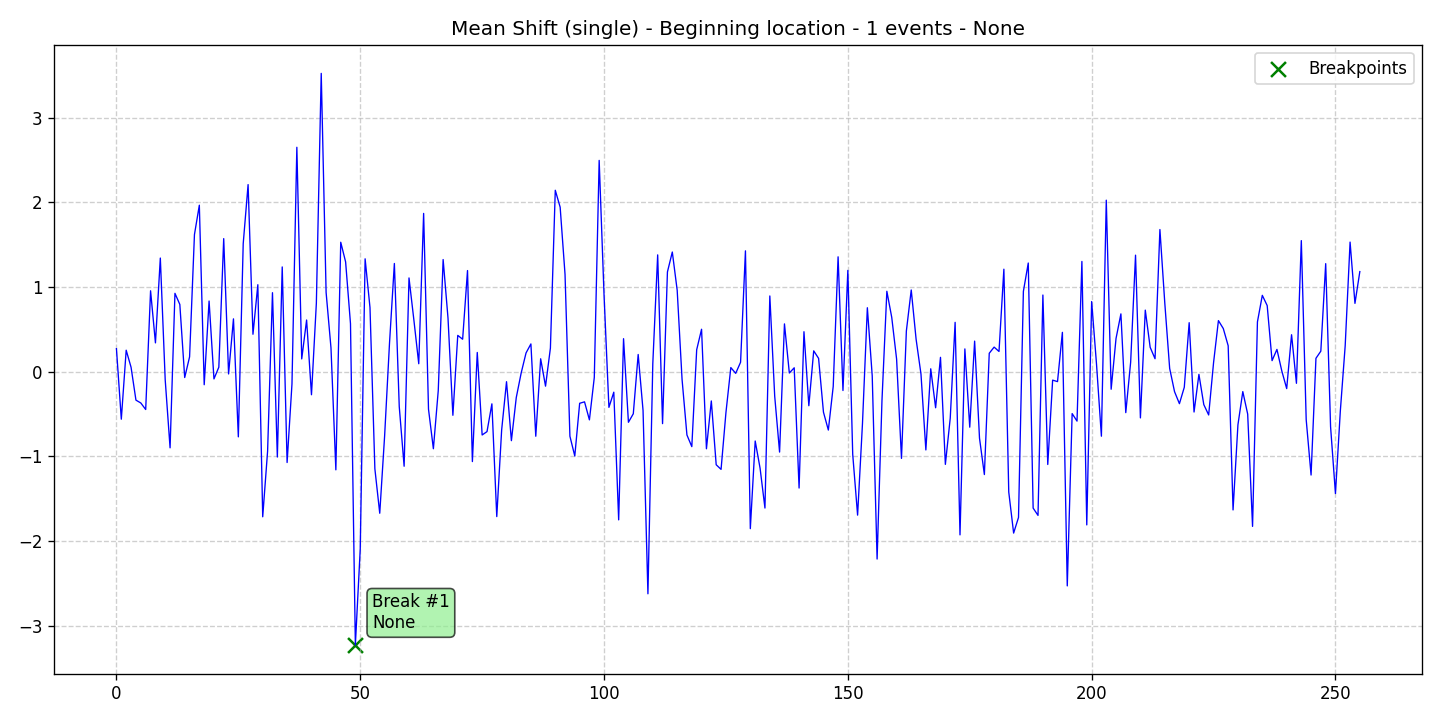

The data file committed next to this chart (first rows):
data, stationary, det_lin_up, det_lin_down, det_quad, det_cubic, det_exp, det_damped, stoc_trend, volatility, single_seas, multiple_seas, point_anom_single, point_anom_multi, collect_anom, context_anom, mean_shift, var_shift, trend_shift, date, is_break, is_anomaly, is_multi, location_beginning
0.2715, 0, 0, 0, 0, 0, 0, 0, 0, 0, 0, 0, 0, 0, 0, 0, 1, 0, 0, 2020-01-01, 0, 0, 0, 1
-0.5615, 0, 0, 0, 0, 0, 0, 0, 0, 0, 0, 0, 0, 0, 0, 0, 1, 0, 0, 2020-01-02, 0, 0, 0, 1
0.2532, 0, 0, 0, 0, 0, 0, 0, 0, 0, 0, 0, 0, 0, 0, 0, 1, 0, 0, 2020-01-03, 0, 0, 0, 1
0.05162, 0, 0, 0, 0, 0, 0, 0, 0, 0, 0, 0, 0, 0, 0, 0, 1, 0, 0, 2020-01-04, 0, 0, 0, 1
-0.3365, 0, 0, 0, 0, 0, 0, 0, 0, 0, 0, 0, 0, 0, 0, 0, 1, 0, 0, 2020-01-05, 0, 0, 0, 1
-0.3702, 0, 0, 0, 0, 0, 0, 0, 0, 0, 0, 0, 0, 0, 0, 0, 1, 0, 0, 2020-01-06, 0, 0, 0, 1
-0.4471, 0, 0, 0, 0, 0, 0, 0, 0, 0, 0, 0, 0, 0, 0, 0, 1, 0, 0, 2020-01-07, 0, 0, 0, 1
0.955, 0, 0, 0, 0, 0, 0, 0, 0, 0, 0, 0, 0, 0, 0, 0, 1, 0, 0, 2020-01-08, 0, 0, 0, 1
0.3397, 0, 0, 0, 0, 0, 0, 0, 0, 0, 0, 0, 0, 0, 0, 0, 1, 0, 0, 2020-01-09, 0, 0, 0, 1
1.342, 0, 0, 0, 0, 0, 0, 0, 0, 0, 0, 0, 0, 0, 0, 0, 1, 0, 0, 2020-01-10, 0, 0, 0, 1
-0.09554, 0, 0, 0, 0, 0, 0, 0, 0, 0, 0, 0, 0, 0, 0, 0, 1, 0, 0, 2020-01-11, 0, 0, 0, 1
-0.8998, 0, 0, 0, 0, 0, 0, 0, 0, 0, 0, 0, 0, 0, 0, 0, 1, 0, 0, 2020-01-12, 0, 0, 0, 1
0.925, 0, 0, 0, 0, 0, 0, 0, 0, 0, 0, 0, 0, 0, 0, 0, 1, 0, 0, 2020-01-13, 0, 0, 0, 1
0.7938, 0, 0, 0, 0, 0, 0, 0, 0, 0, 0, 0, 0, 0, 0, 0, 1, 0, 0, 2020-01-14, 0, 0, 0, 1
-0.06949, 0, 0, 0, 0, 0, 0, 0, 0, 0, 0, 0, 0, 0, 0, 0, 1, 0, 0, 2020-01-15, 0, 0, 0, 1
0.1745, 0, 0, 0, 0, 0, 0, 0, 0, 0, 0, 0, 0, 0, 0, 0, 1, 0, 0, 2020-01-16, 0, 0, 0, 1
1.619, 0, 0, 0, 0, 0, 0, 0, 0, 0, 0, 0, 0, 0, 0, 0, 1, 0, 0, 2020-01-17, 0, 0, 0, 1
1.966, 0, 0, 0, 0, 0, 0, 0, 0, 0, 0, 0, 0, 0, 0, 0, 1, 0, 0, 2020-01-18, 0, 0, 0, 1
-0.1546, 0, 0, 0, 0, 0, 0, 0, 0, 0, 0, 0, 0, 0, 0, 0, 1, 0, 0, 2020-01-19, 0, 0, 0, 1
0.834, 0, 0, 0, 0, 0, 0, 0, 0, 0, 0, 0, 0, 0, 0, 0, 1, 0, 0, 2020-01-20, 0, 0, 0, 1
-0.08588, 0, 0, 0, 0, 0, 0, 0, 0, 0, 0, 0, 0, 0, 0, 0, 1, 0, 0, 2020-01-21, 0, 0, 0, 1
0.05267, 0, 0, 0, 0, 0, 0, 0, 0, 0, 0, 0, 0, 0, 0, 0, 1, 0, 0, 2020-01-22, 0, 0, 0, 1
1.571, 0, 0, 0, 0, 0, 0, 0, 0, 0, 0, 0, 0, 0, 0, 0, 1, 0, 0, 2020-01-23, 0, 0, 0, 1
-0.02728, 0, 0, 0, 0, 0, 0, 0, 0, 0, 0, 0, 0, 0, 0, 0, 1, 0, 0, 2020-01-24, 0, 0, 0, 1
0.6235, 0, 0, 0, 0, 0, 0, 0, 0, 0, 0, 0, 0, 0, 0, 0, 1, 0, 0, 2020-01-25, 0, 0, 0, 1
-0.7702, 0, 0, 0, 0, 0, 0, 0, 0, 0, 0, 0, 0, 0, 0, 0, 1, 0, 0, 2020-01-26, 0, 0, 0, 1
1.512, 0, 0, 0, 0, 0, 0, 0, 0, 0, 0, 0, 0, 0, 0, 0, 1, 0, 0, 2020-01-27, 0, 0, 0, 1
2.209, 0, 0, 0, 0, 0, 0, 0, 0, 0, 0, 0, 0, 0, 0, 0, 1, 0, 0, 2020-01-28, 0, 0, 0, 1
0.4416, 0, 0, 0, 0, 0, 0, 0, 0, 0, 0, 0, 0, 0, 0, 0, 1, 0, 0, 2020-01-29, 0, 0, 0, 1
1.027, 0, 0, 0, 0, 0, 0, 0, 0, 0, 0, 0, 0, 0, 0, 0, 1, 0, 0, 2020-01-30, 0, 0, 0, 1
-1.714, 0, 0, 0, 0, 0, 0, 0, 0, 0, 0, 0, 0, 0, 0, 0, 1, 0, 0, 2020-01-31, 0, 0, 0, 1
-0.9397, 0, 0, 0, 0, 0, 0, 0, 0, 0, 0, 0, 0, 0, 0, 0, 1, 0, 0, 2020-02-01, 0, 0, 0, 1
0.9323, 0, 0, 0, 0, 0, 0, 0, 0, 0, 0, 0, 0, 0, 0, 0, 1, 0, 0, 2020-02-02, 0, 0, 0, 1
-1.008, 0, 0, 0, 0, 0, 0, 0, 0, 0, 0, 0, 0, 0, 0, 0, 1, 0, 0, 2020-02-03, 0, 0, 0, 1
1.237, 0, 0, 0, 0, 0, 0, 0, 0, 0, 0, 0, 0, 0, 0, 0, 1, 0, 0, 2020-02-04, 0, 0, 0, 1
-1.073, 0, 0, 0, 0, 0, 0, 0, 0, 0, 0, 0, 0, 0, 0, 0, 1, 0, 0, 2020-02-05, 0, 0, 0, 1
-0.1453, 0, 0, 0, 0, 0, 0, 0, 0, 0, 0, 0, 0, 0, 0, 0, 1, 0, 0, 2020-02-06, 0, 0, 0, 1
2.65, 0, 0, 0, 0, 0, 0, 0, 0, 0, 0, 0, 0, 0, 0, 0, 1, 0, 0, 2020-02-07, 0, 0, 0, 1
0.1502, 0, 0, 0, 0, 0, 0, 0, 0, 0, 0, 0, 0, 0, 0, 0, 1, 0, 0, 2020-02-08, 0, 0, 0, 1
0.6098, 0, 0, 0, 0, 0, 0, 0, 0, 0, 0, 0, 0, 0, 0, 0, 1, 0, 0, 2020-02-09, 0, 0, 0, 1
-0.2728, 0, 0, 0, 0, 0, 0, 0, 0, 0, 0, 0, 0, 0, 0, 0, 1, 0, 0, 2020-02-10, 0, 0, 0, 1
0.8077, 0, 0, 0, 0, 0, 0, 0, 0, 0, 0, 0, 0, 0, 0, 0, 1, 0, 0, 2020-02-11, 0, 0, 0, 1
3.523, 0, 0, 0, 0, 0, 0, 0, 0, 0, 0, 0, 0, 0, 0, 0, 1, 0, 0, 2020-02-12, 0, 0, 0, 1
0.9355, 0, 0, 0, 0, 0, 0, 0, 0, 0, 0, 0, 0, 0, 0, 0, 1, 0, 0, 2020-02-13, 0, 0, 0, 1
0.2806, 0, 0, 0, 0, 0, 0, 0, 0, 0, 0, 0, 0, 0, 0, 0, 1, 0, 0, 2020-02-14, 0, 0, 0, 1
-1.16, 0, 0, 0, 0, 0, 0, 0, 0, 0, 0, 0, 0, 0, 0, 0, 1, 0, 0, 2020-02-15, 0, 0, 0, 1
1.528, 0, 0, 0, 0, 0, 0, 0, 0, 0, 0, 0, 0, 0, 0, 0, 1, 0, 0, 2020-02-16, 0, 0, 0, 1
1.296, 0, 0, 0, 0, 0, 0, 0, 0, 0, 0, 0, 0, 0, 0, 0, 1, 0, 0, 2020-02-17, 0, 0, 0, 1
0.5664, 0, 0, 0, 0, 0, 0, 0, 0, 0, 0, 0, 0, 0, 0, 0, 1, 0, 0, 2020-02-18, 0, 0, 0, 1
-3.228, 0, 0, 0, 0, 0, 0, 0, 0, 0, 0, 0, 0, 0, 0, 0, 1, 0, 0, 2020-02-19, 1, 0, 0, 1
-2.095, 0, 0, 0, 0, 0, 0, 0, 0, 0, 0, 0, 0, 0, 0, 0, 1, 0, 0, 2020-02-20, 0, 0, 0, 1
1.332, 0, 0, 0, 0, 0, 0, 0, 0, 0, 0, 0, 0, 0, 0, 0, 1, 0, 0, 2020-02-21, 0, 0, 0, 1
0.7566, 0, 0, 0, 0, 0, 0, 0, 0, 0, 0, 0, 0, 0, 0, 0, 1, 0, 0, 2020-02-22, 0, 0, 0, 1
-1.147, 0, 0, 0, 0, 0, 0, 0, 0, 0, 0, 0, 0, 0, 0, 0, 1, 0, 0, 2020-02-23, 0, 0, 0, 1
-1.672, 0, 0, 0, 0, 0, 0, 0, 0, 0, 0, 0, 0, 0, 0, 0, 1, 0, 0, 2020-02-24, 0, 0, 0, 1
-0.7594, 0, 0, 0, 0, 0, 0, 0, 0, 0, 0, 0, 0, 0, 0, 0, 1, 0, 0, 2020-02-25, 0, 0, 0, 1
0.3335, 0, 0, 0, 0, 0, 0, 0, 0, 0, 0, 0, 0, 0, 0, 0, 1, 0, 0, 2020-02-26, 0, 0, 0, 1
1.277, 0, 0, 0, 0, 0, 0, 0, 0, 0, 0, 0, 0, 0, 0, 0, 1, 0, 0, 2020-02-27, 0, 0, 0, 1
-0.4128, 0, 0, 0, 0, 0, 0, 0, 0, 0, 0, 0, 0, 0, 0, 0, 1, 0, 0, 2020-02-28, 0, 0, 0, 1
-1.117, 0, 0, 0, 0, 0, 0, 0, 0, 0, 0, 0, 0, 0, 0, 0, 1, 0, 0, 2020-02-29, 0, 0, 0, 1
... 196 more rows
